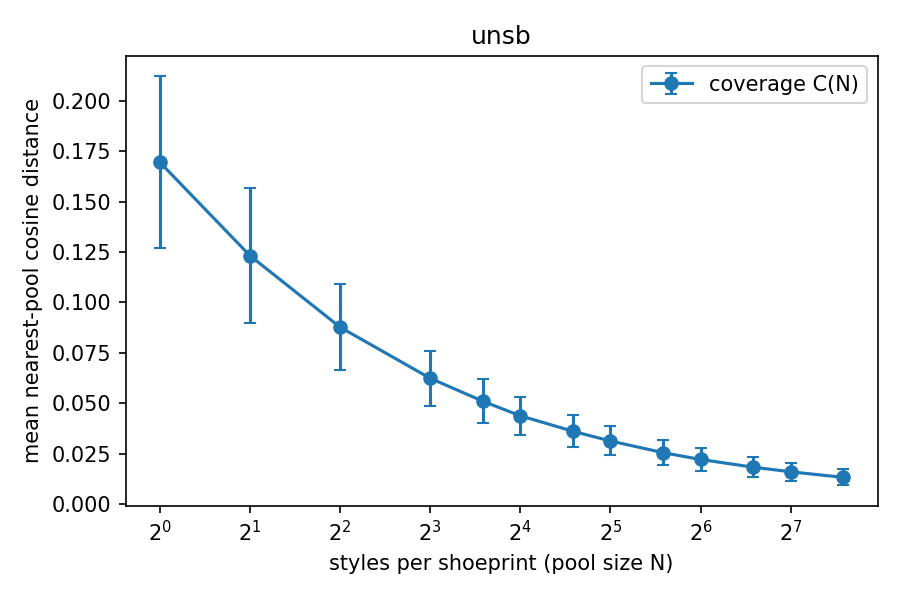

Values plotted in this chart, from the file beside it:
pool_size, coverage_mean, coverage_std, rel_residual
1, 0.1695, 0.04257, 1
2, 0.1231, 0.03343, 0.7267
4, 0.08768, 0.02126, 0.5174
8, 0.06234, 0.01369, 0.3678
12, 0.05094, 0.01095, 0.3006
16, 0.04373, 0.009406, 0.2580
24, 0.03604, 0.007987, 0.2127
32, 0.03123, 0.007183, 0.1843
48, 0.02544, 0.006171, 0.1501
64, 0.02206, 0.005528, 0.1301
96, 0.01824, 0.004903, 0.1076
128, 0.01594, 0.004351, 0.0941
192, 0.01318, 0.003905, 0.0778
# noise_floor, -0.000000
# c1, 0.1695
# n_95, unreached
# nfe, 4
# m, 256
